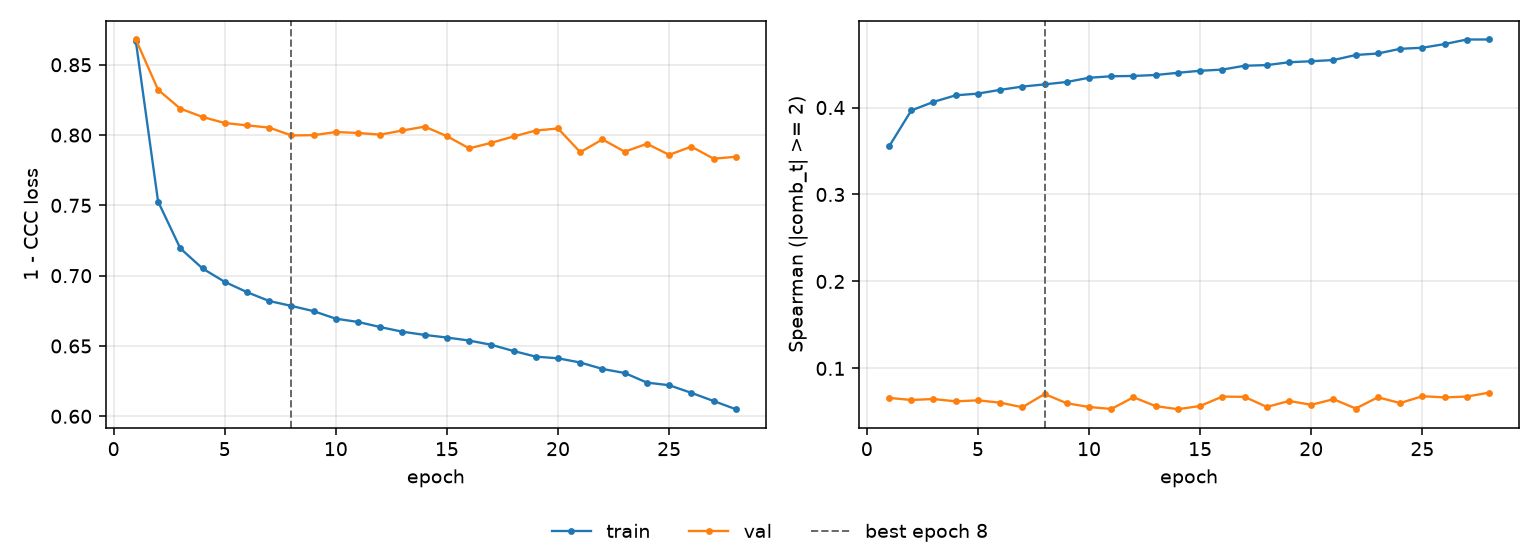

Data behind this chart, as committed beside it:
epoch, tr_loss, vl_loss, tr_sp, vl_sp, is_best
1, 0.8666, 0.868, 0.3552, 0.06607, False
2, 0.7528, 0.8322, 0.3966, 0.0637, False
3, 0.7194, 0.8188, 0.4065, 0.0648, False
4, 0.7051, 0.8129, 0.4141, 0.06209, False
5, 0.6956, 0.8086, 0.416, 0.06328, False
6, 0.6883, 0.8069, 0.4204, 0.06058, False
7, 0.682, 0.8053, 0.4241, 0.05536, False
8, 0.6785, 0.7997, 0.4266, 0.07055, True
9, 0.6748, 0.7999, 0.4294, 0.05991, False
10, 0.6694, 0.8022, 0.4343, 0.05561, False
11, 0.6671, 0.8015, 0.436, 0.05335, False
12, 0.6634, 0.8003, 0.4363, 0.06679, False
13, 0.6601, 0.8033, 0.4374, 0.05663, False
14, 0.6579, 0.806, 0.44, 0.05307, False
15, 0.656, 0.7992, 0.4423, 0.05679, False
16, 0.6539, 0.7905, 0.4436, 0.06759, False
17, 0.6508, 0.7945, 0.4481, 0.06727, False
18, 0.6464, 0.799, 0.4488, 0.05567, False
19, 0.6424, 0.8032, 0.4521, 0.06256, False
20, 0.6412, 0.8047, 0.4533, 0.05813, False
21, 0.6383, 0.7878, 0.4546, 0.0646, False
22, 0.6337, 0.7969, 0.4604, 0.05387, False
23, 0.6308, 0.7882, 0.4622, 0.06678, False
24, 0.624, 0.7938, 0.4675, 0.06013, False
25, 0.6221, 0.786, 0.4688, 0.068, False
26, 0.6167, 0.7918, 0.473, 0.06667, False
27, 0.6109, 0.7832, 0.4782, 0.0676, False
28, 0.605, 0.7846, 0.4783, 0.07211, False
